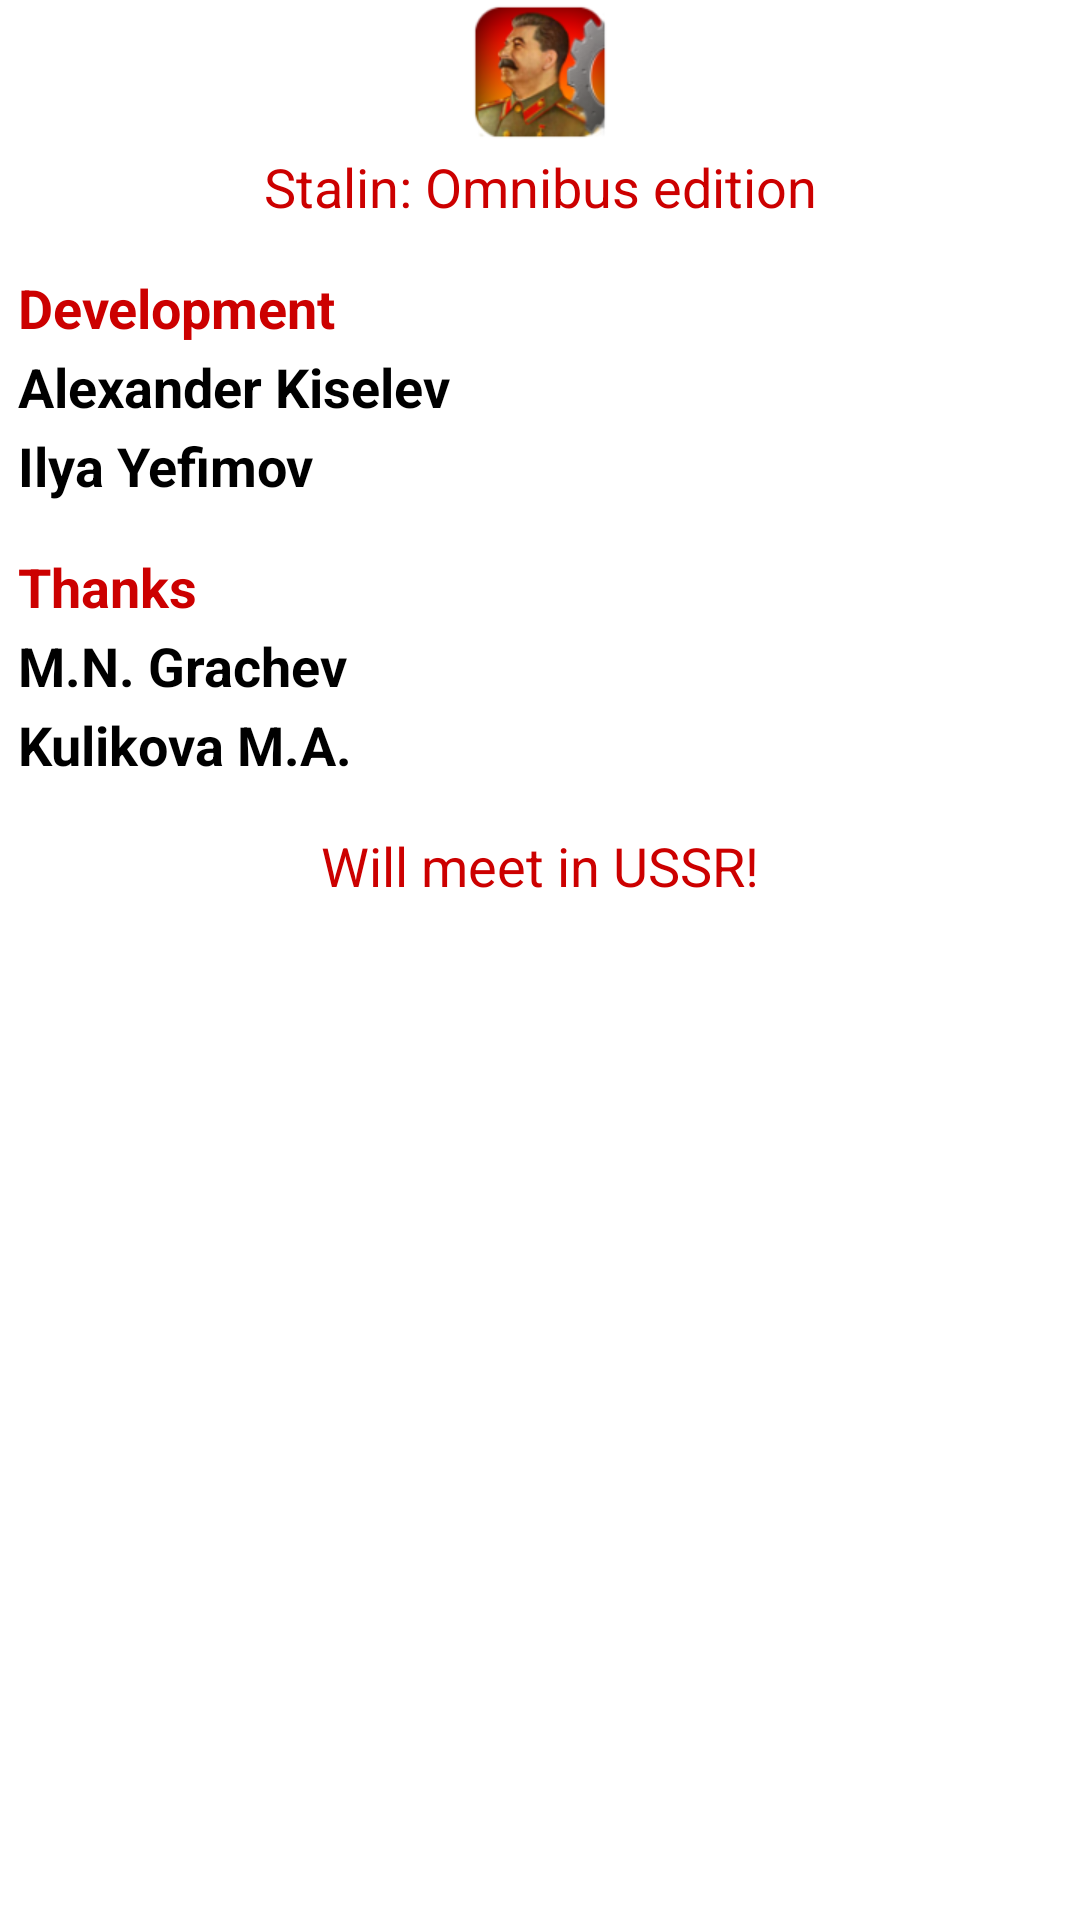

Android layout source for this screen:
<!-- AndroidManifest.xml: activity theme android:Theme.Light.NoTitleBar -->
<!-- res/layout/activity_about.xml -->
<?xml version="1.0" encoding="utf-8"?>
<ScrollView
	xmlns:android="http://schemas.android.com/apk/res/android"
	android:layout_width="fill_parent"
	android:layout_height="wrap_content"
	style="@style/Theme.EOT.Light.ScrollView">

	<LinearLayout
		android:layout_width="fill_parent"
		android:layout_height="wrap_content"
		android:orientation="vertical" >

		<ImageView
			android:layout_width="wrap_content"
			android:layout_height="wrap_content"
		    android:layout_gravity="center_horizontal"
		    android:src="@drawable/ic_launcher"
		    android:contentDescription="@string/app_name" />

		<TextView
			style="@style/Theme.EOT.Light.TextView.Bold.Red"
		    android:layout_width="fill_parent"
		    android:layout_height="wrap_content"
		    android:gravity="center_horizontal"
		    android:text="@string/app_name"
		    android:textStyle="normal" />

		<View style="@style/Empty" />

		<TextView
			style="@style/Theme.EOT.Light.TextView.Bold.Red"
		    android:layout_width="wrap_content"
		    android:layout_height="wrap_content"
		    android:text="@string/author_title_developer" />

		<TextView
			style="@style/Theme.EOT.Light.TextView.Bold"
		    android:layout_width="wrap_content"
		    android:layout_height="wrap_content"
		    android:text="@string/author_develoepr_0" />

		<TextView
			style="@style/Theme.EOT.Light.TextView.Bold"
		    android:layout_width="wrap_content"
		    android:layout_height="wrap_content"
		    android:text="@string/author_develoepr_1" />

		<View style="@style/Empty" />

		<TextView
			style="@style/Theme.EOT.Light.TextView.Bold.Red"
		    android:layout_width="wrap_content"
		    android:layout_height="wrap_content"
		    android:text="@string/author_title_thanks" />

		<TextView
			style="@style/Theme.EOT.Light.TextView.Bold"
		    android:layout_width="wrap_content"
		    android:layout_height="wrap_content"
		    android:text="@string/author_thanks_0" />

	    <TextView
	        style="@style/Theme.EOT.Light.TextView.Bold"
	        android:layout_width="wrap_content"
	        android:layout_height="wrap_content"
	        android:text="@string/author_thanks_1" />

	    <View style="@style/Empty" />

	    <TextView
	        style="@style/Theme.EOT.Light.TextView.Bold.Red"
	        android:layout_width="fill_parent"
	        android:layout_height="wrap_content"
	        android:gravity="center_horizontal"
	        android:text="@string/slogan"
	        android:textStyle="normal" />
	</LinearLayout>
</ScrollView>
<!-- resources referenced by this layout -->
<resources>
  <!-- drawable ic_launcher: png bitmap (drawable-hdpi, 12800 bytes) -->
  <string name="app_name">Stalin: Omnibus edition</string>
  <string name="author_develoepr_0">Alexander Kiselev</string>
  <string name="author_develoepr_1">Ilya Yefimov</string>
  <string name="author_thanks_0">M.N. Grachev</string>
  <string name="author_thanks_1">Kulikova M.A.</string>
  <string name="author_title_developer">Development</string>
  <string name="author_title_thanks">Thanks</string>
  <string name="slogan">Will meet in USSR!</string>
  <style name="Empty">
          <item name="android:layout_width">fill_parent</item>
          <item name="android:layout_height">2dip</item>
          <item name="android:layout_marginLeft">6dip</item>
          <item name="android:layout_marginRight">6dip</item>
          <item name="android:layout_marginTop">6dip</item>
          <item name="android:layout_marginBottom">6dip</item>
      </style>
  <style name="Theme.EOT.Light.ScrollView" parent="@android:style/Widget.ScrollView">
          <item name="android:scrollbarAlwaysDrawVerticalTrack">true</item>
          <item name="android:scrollbarThumbVertical">@drawable/thumb01</item>
      </style>
  <style name="Theme.EOT.Light.TextView.Bold" parent="@style/Theme.EOT.Light.TextView">
          <item name="android:paddingLeft">6dip</item>
  		<item name="android:paddingRight">6dip</item>
  		<item name="android:paddingTop">2dip</item>
  		<item name="android:textStyle">bold</item>
  		<item name="android:textColor">#000</item>
  		<item name="android:textAppearance">?android:attr/textAppearanceMedium</item>
      </style>
  <style name="Theme.EOT.Light.TextView.Bold.Red" parent="@style/Theme.EOT.Light.TextView.Bold">
          <item name="android:textColor">#cc0000</item>
      </style>
  <!-- drawable thumb01 (drawable) -->
  <?xml version="1.0" encoding="utf-8"?>
  <shape xmlns:android="http://schemas.android.com/apk/res/android" >
  	<solid android:color="#cc0000"/>
  	<corners android:radius="4px"/>
  </shape>
  <style name="Theme.EOT.Light.TextView" parent="@android:style/Widget.TextView">
          <item name="android:background">@android:color/transparent</item>
          <item name="android:textColor">#000</item>
      </style>
</resources>
